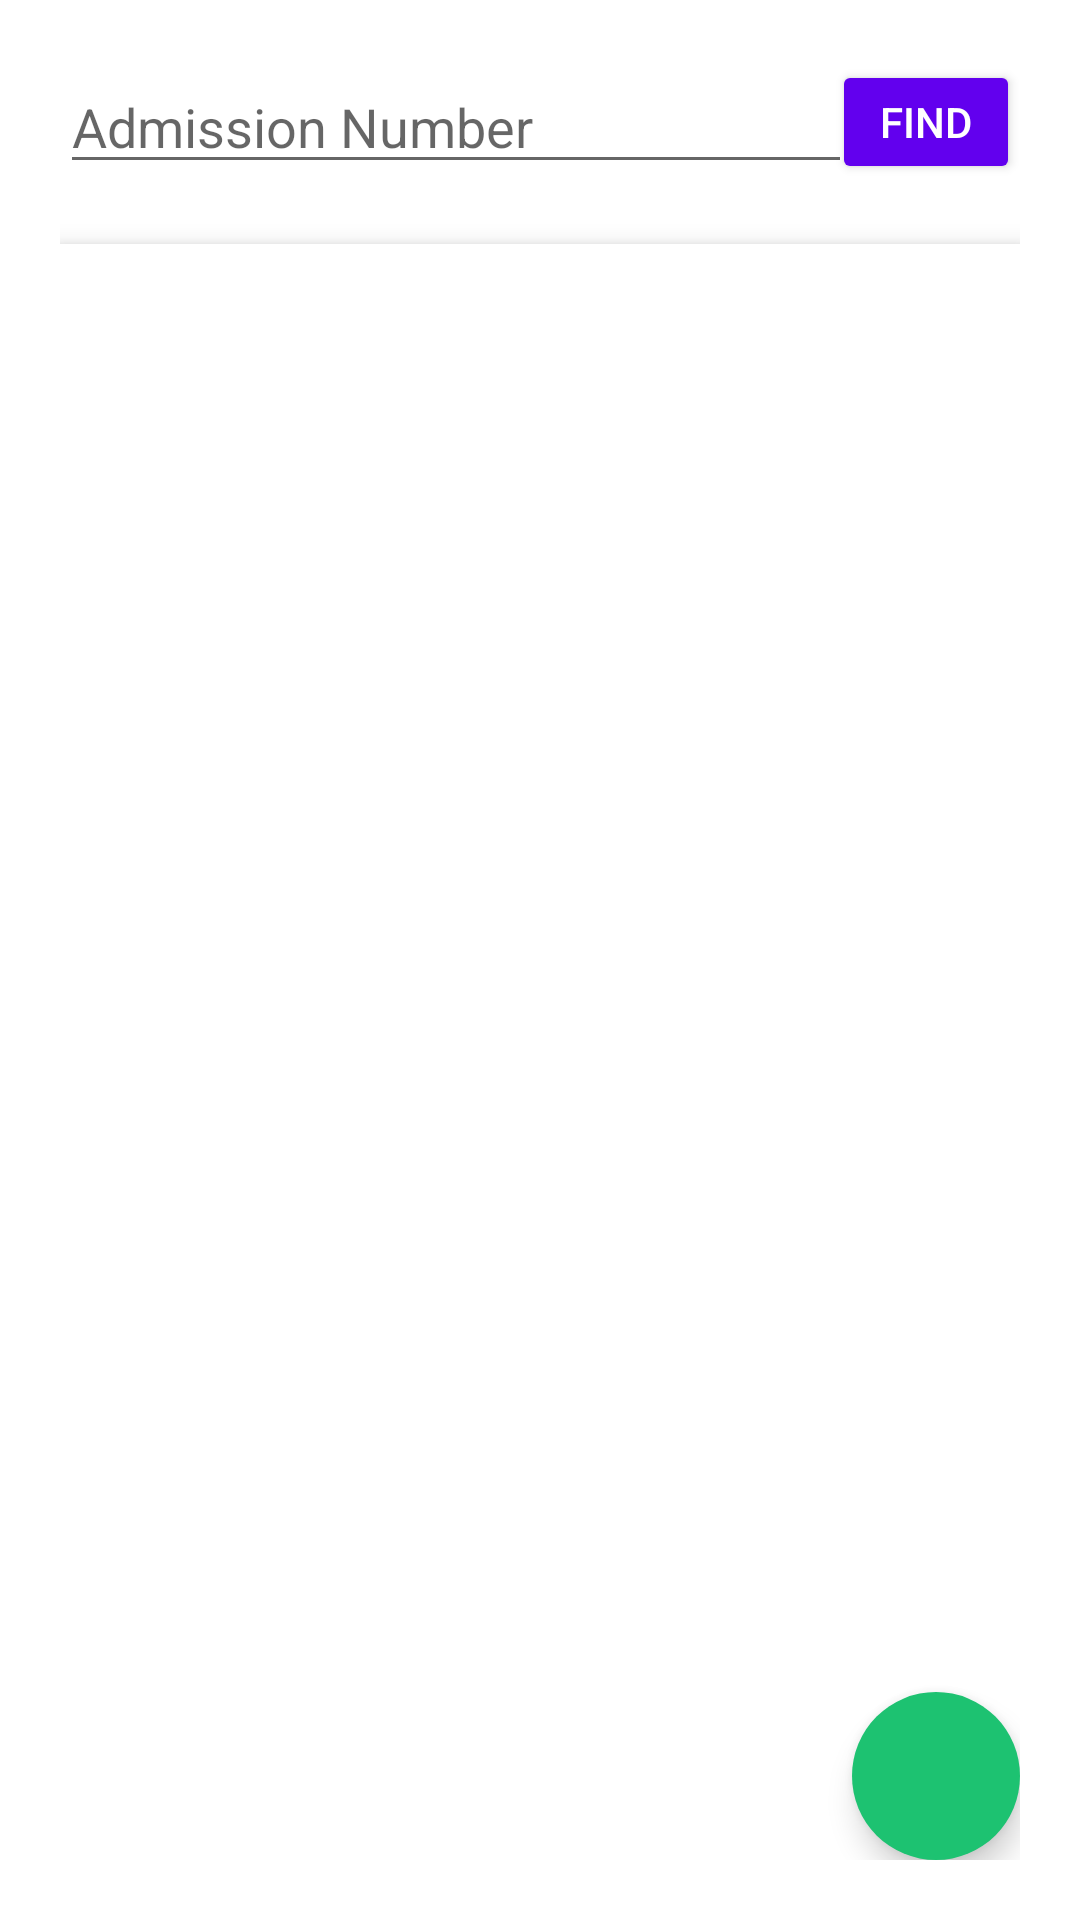

The Android layout XML behind this screen, and the referenced resources:
<!-- AndroidManifest.xml: application theme AppTheme -->
<!-- res/layout/stu_profile.xml -->
<?xml version="1.0" encoding="utf-8"?>
<RelativeLayout xmlns:android="http://schemas.android.com/apk/res/android"
    xmlns:app="http://schemas.android.com/apk/res-auto"
    android:layout_width="match_parent"
    android:layout_height="match_parent"
    android:orientation="vertical">

    <RelativeLayout
        android:layout_width="match_parent"
        android:layout_height="match_parent"
        android:layout_margin="20dp">

        <EditText
            android:id="@+id/editText"
            android:layout_width="match_parent"
            android:layout_height="wrap_content"
            android:layout_alignParentTop="true"
            android:layout_toStartOf="@+id/fab"
            android:layout_toLeftOf="@+id/fab"
            android:hint="Admission Number"
            android:textColor="#000000" />

        <LinearLayout
            android:layout_width="match_parent"
            android:layout_height="match_parent"
            android:layout_below="@+id/editText"
            android:layout_alignStart="@+id/editText"
            android:layout_alignLeft="@+id/editText"
            android:layout_marginTop="20dp"
            android:background="#ffffff"
            android:elevation="5dp"
            android:orientation="vertical"
            android:paddingLeft="10dp">

            <TextView
                android:id="@+id/profileContentView"
                android:layout_width="match_parent"
                android:layout_height="wrap_content"
                android:layout_marginTop="10dp"
                android:gravity="center"
                android:textColor="#000000"
                android:textSize="17sp"
                android:textStyle="bold" />

            <ListView
                android:id="@+id/attendProfileView_list"
                android:layout_width="match_parent"
                android:layout_height="match_parent" />
        </LinearLayout>


        <com.google.android.material.floatingactionbutton.FloatingActionButton
            android:id="@+id/fab"
            android:layout_width="wrap_content"
            android:layout_height="wrap_content"
            android:layout_alignParentEnd="true"
            android:layout_alignParentRight="true"
            android:layout_alignParentBottom="true"
            android:layout_gravity="bottom"
            android:clickable="true"
            android:elevation="5dp"
            android:src="@drawable/ic_content_add_circle"
            app:backgroundTint="@color/colorPrimary"
            app:borderWidth="0dp" />

        <Button
            android:id="@+id/buttonFind"
            style="?android:attr/buttonStyleSmall"
            android:layout_width="wrap_content"
            android:layout_height="wrap_content"
            android:layout_alignEnd="@+id/fab"
            android:layout_alignRight="@+id/fab"
            android:layout_alignBottom="@id/editText"
            android:layout_alignParentTop="true"
            android:text="FIND" />

    </RelativeLayout>
</RelativeLayout>
<!-- resources referenced by this layout -->
<resources>
  <color name="colorPrimary">#1dc271</color>
</resources>
